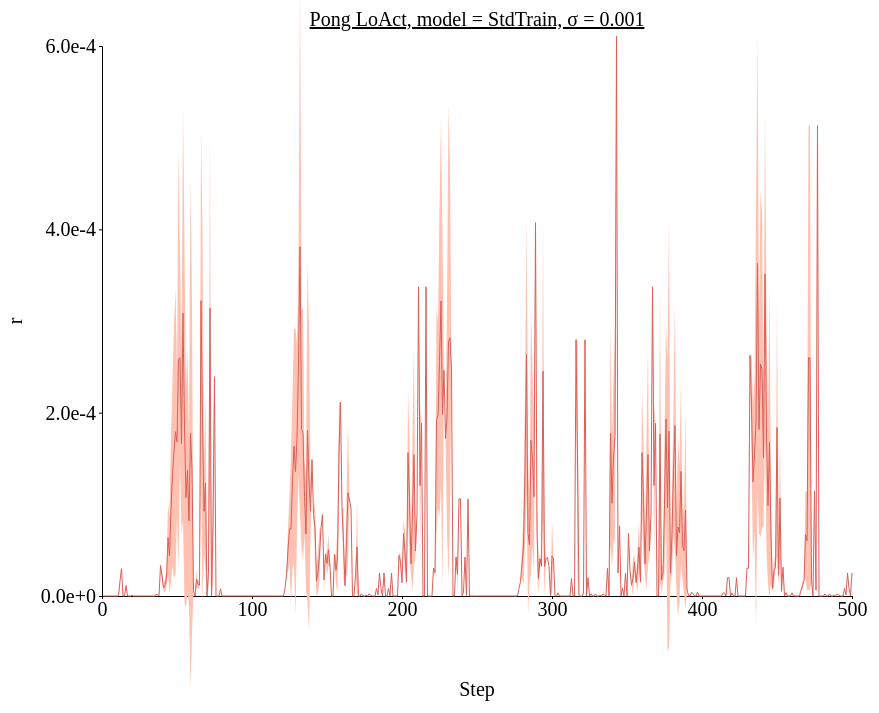
D3 v4 page, settled after 480 driven frames (8 s of simulated time); the page loaded 1 data file(s).



// set the dimensions and margins of the graph
var margin = {top: 100, right: 450, bottom: 200, left: 100},
// var margin = {top: 1, right: 3, bottom: 3, left: 6},
    width = 1300 - margin.left - margin.right,
    height = 850 - margin.top - margin.bottom;

// append the svg object to the body of the page
var svg = d3.select("#my_dataviz")
  .append("svg")
    .attr("width", width + margin.left + margin.right)
    .attr("height", height + margin.top + margin.bottom)
  .append("g")
    .attr("transform",
          "translate(" + margin.left + "," + margin.top + ")");

//Read the data
d3.csv('./data/data_1207_Pong_stepwise_StdTrain/Pong_stepwise_sigma-0.001.csv',function(data) {
  // console.log(data)
  // Add X axis --> it is a date format
  var x = d3.scaleLinear()
    .domain([0,500])
    .range([ 0, width ]);
  svg.append("g")
    .style("font", "20px times")
    .attr("transform", "translate(0," + height + ")")
    .call(d3.axisBottom(x)
    .tickValues([0, 100, 200, 300, 400, 500])
    .tickSize(3));

  // text label for the x axis
  svg.append("text")             
      .attr("transform",
            "translate(" + (width/2) + " ," + 
                           (height + margin.top) + ")")
      .style("font-size", "20px")
      .style("text-anchor", "middle")
      .text("Step");

  // Add Y axis
  var y = d3.scaleLinear()
    .domain([0, 0.0006])
    .range([ height, 0 ]);
  svg.append("g")
    .style("font", "20px times")
    .call(d3.axisLeft(y)
    .tickValues([0, 0.0002, 0.0004, 0.0006])
    .tickFormat(d3.format(".1e"))
    .tickSize(3));
  
  // text label for the y axis
  svg.append("text")
      .attr("transform", "rotate(-90)")
      .attr("y", 0 - margin.left)
      .attr("x",0 - (height / 2))
      .attr("dy", "1em")
      .style("font-size", "20px")
      .style("text-anchor", "middle")
      .text("r"); 

  // This allows to find the closest X index of the mouse:
  var bisect = d3.bisector(function(d) { return d.x; }).left;

  // Create the circle that travels along the curve of chart
  var focus = svg
    .append('g')
    .append('circle')
      .style("fill", "none")
      .attr("stroke", "black")
      .attr('r', 4.0)
      .style("opacity", 0)

  // Create the text that travels along the curve of chart
  var focusText = svg
    .append('g')
    .append('text')
      .style("opacity", 0)
      .attr("text-anchor", "left")
      .attr("alignment-baseline", "middle")
  
  svg.append("path")
      .datum(data)
      .attr("fill", d3.color('#db5f57').brighter(2))
      .attr("stroke", "none")
      .attr("d", d3.area()
      .x(function(d) { return x(d.x) })
      .y0(function(d) { return y(d.y_hi) })
      .y1(function(d) { return y(d.y_lo) })
      )

  // Add the line
  svg
    .append("path")
    .datum(data)
    .attr("fill", "none")
    // .attr("stroke", "steelblue")
    .attr("stroke", '#db5f57')
    .attr("stroke-width", 1)
    .attr("d", d3.line()
      .x(function(d) { return x(d.x) })
      .y(function(d) { return y(d.y) })
      )

  // Create a rect on top of the svg area: this rectangle recovers mouse position
  svg
    .append('rect')
    .style("fill", "none")
    .style("pointer-events", "all")
    .attr('width', width)
    .attr('height', height)
    .on('mouseover', mouseover)
    .on('mousemove', mousemove)
    .on('mouseout', mouseout);

  svg.append("text")
    .attr("x", (width / 2))             
    .attr("y", -20)
    .attr("text-anchor", "middle")  
    .style("font-size", "20px") 
    .style("text-decoration", "underline")  
    .text("Pong LoAct, model = StdTrain, σ = 0.001")

  // What happens when the mouse move -> show the annotations at the right positions.
  function mouseover() {
    focus.style("opacity", 1)
    focusText.style("opacity",1)
    focusText.style("font-size", "20px")
  }

  function mousemove() {
    // recover coordinate we need
    var x0 = x.invert(d3.mouse(this)[0]);
    var i = bisect(data, x0, 1);
    selectedData = data[i]
    focus
      .attr("cx", x(selectedData.x))
      .attr("cy", y(selectedData.y))
    focusText
      .html("(" + selectedData.x + ", " + d3.format(".1e")(selectedData.y) + ")")
      .attr("x", 700)
      .attr("y", 20)
      // .attr("x", x(selectedData.x)+5)
      // .attr("y", y(selectedData.y))
    }
  function mouseout() {
    focus.style("opacity", 0)
    focusText.style("opacity", 0)
  }

});



### data: data/data_1207_Pong_stepwise_StdTrain/Pong_stepwise_sigma-0.001.csv
x, y, R_std, y_hi, y_lo
1, 0.0, 0.0, 0.0, 0.0
2, 0.0, 0.0, 0.0, 0.0
3, 0.0, 0.0, 0.0, 0.0
4, 0.0, 0.0, 0.0, 0.0
5, 0.0, 0.0, 0.0, 0.0
6, 0.0, 0.0, 0.0, 0.0
7, 0.0, 0.0, 0.0, 0.0
8, 0.0, 0.0, 0.0, 0.0
9, 0.0, 0.0, 0.0, 0.0
10, 0.0, 0.0, 0.0, 0.0
11, 0.0, 0.0, 0.0, 0.0
12, 1.646634191274643e-05, 0.0, 1.646634191274643e-05, 1.646634191274643e-05
13, 2.987656742334366e-05, 0.0, 2.987656742334366e-05, 2.987656742334366e-05
14, 0.0, 0.0, 0.0, 0.0
15, 0.0, 0.0, 0.0, 0.0
16, 1.1378027498722077e-05, 0.0, 1.1378027498722077e-05, 1.1378027498722077e-05
17, 0.0, 0.0, 0.0, 0.0
18, 0.0, 0.0, 0.0, 0.0
19, 0.0, 0.0, 0.0, 0.0
20, 6.358176469802857e-07, 0.0, 6.358176469802857e-07, 6.358176469802857e-07
21, 0.0, 0.0, 0.0, 0.0
22, 0.0, 0.0, 0.0, 0.0
23, 0.0, 0.0, 0.0, 0.0
24, 0.0, 0.0, 0.0, 0.0
25, 0.0, 0.0, 0.0, 0.0
26, 0.0, 0.0, 0.0, 0.0
27, 0.0, 0.0, 0.0, 0.0
28, 0.0, 0.0, 0.0, 0.0
29, 0.0, 0.0, 0.0, 0.0
30, 0.0, 0.0, 0.0, 0.0
31, 0.0, 0.0, 0.0, 0.0
32, 0.0, 0.0, 0.0, 0.0
33, 0.0, 0.0, 0.0, 0.0
34, 0.0, 0.0, 0.0, 0.0
35, 0.0, 0.0, 0.0, 0.0
36, 1.5956610441207886e-06, 0.0, 1.5956610441207886e-06, 1.5956610441207886e-06
37, 1.4384612441062928e-06, 1.5719980001449577e-07, 1.5956610441207886e-06, 1.281261444091797e-06
38, 0.0, 0.0, 0.0, 0.0
39, 3.330448269844055e-05, 0.0, 3.330448269844055e-05, 3.330448269844055e-05
40, 2.2141918540000917e-05, 4.744872450828552e-06, 2.688679099082947e-05, 1.7397046089172365e-05
41, 8.829921483993532e-06, 2.720389410559911e-06, 1.1550310894553443e-05, 6.109532073433622e-06
42, 1.1655454834302269e-05, 8.553293535461245e-06, 2.0208748369763512e-05, 3.102161298841024e-06
43, 1.9016839563846588e-05, 8.148588240146637e-06, 2.7165427803993224e-05, 1.0868251323699951e-05
44, 6.349364561694009e-05, 3.914308944705676e-05, 0.0001026, 2.435055616988333e-05
45, 4.3744608759880064e-05, 4.091239207293413e-05, 8.465700083281419e-05, 2.8322166869459363e-06
46, 9.530081227421761e-05, 7.971464055599716e-05, 0.000175, 1.558617171822045e-05
47, 0.0001333, 0.0001012, 0.0002345, 3.2108807461090434e-05
48, 0.0001577, 0.0001389, 0.0002966, 1.878102477990886e-05
49, 0.0001792, 0.0001554, 0.0003346, 2.3849997892502403e-05
50, 0.0001682, 8.023737229544501e-05, 0.0002485, 8.800721475509889e-05
51, 0.0002583, 0.0002307, 0.000489, 2.7568601417835568e-05
52, 0.00026, 0.000112, 0.000372, 0.0001479
53, 0.0001661, 9.830542576191632e-05, 0.0002644, 6.783012518035563e-05
54, 0.0003087, 0.0002265, 0.0005352, 8.22003574328278e-05
55, 0.0001843, 0.0001922, 0.0003765, -7.91908939014774e-06
56, 0.0001072, 0.0001197, 0.000227, -1.2477289987601405e-05
57, 0.000137, 0.0001328, 0.0002699, 4.171675021017379e-06
58, 8.194361999630928e-05, 8.98402873281269e-05, 0.0001718, -7.89666733181762e-06
59, 0.0001775, 0.0002788, 0.0004563, -0.0001013
60, 0.0001386, 0.0001783, 0.0003169, -3.9654573603461573e-05
... 440 more rows